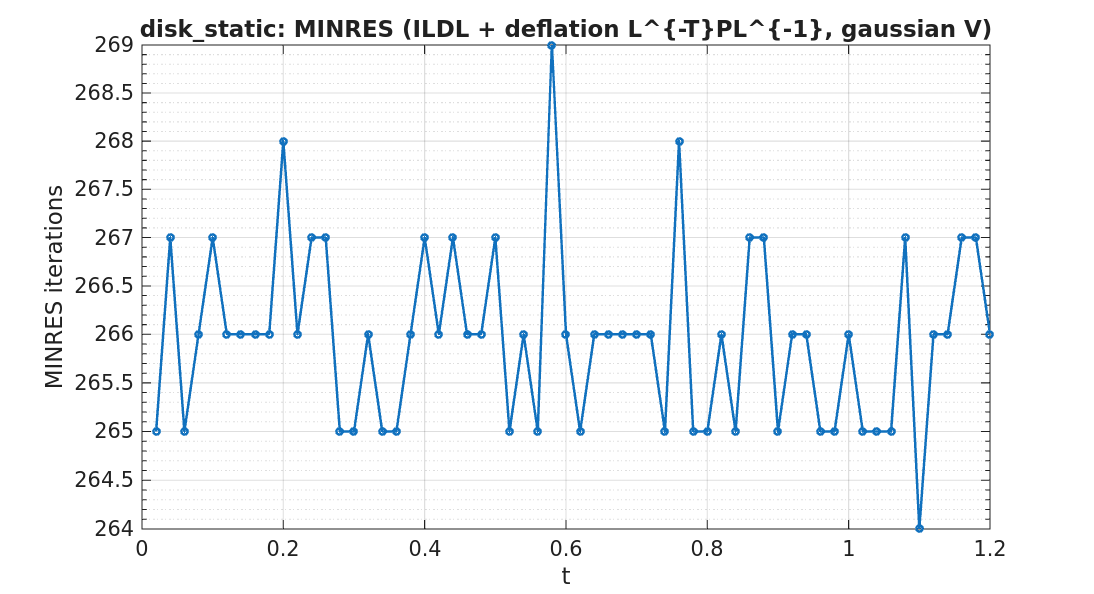

The file beside this chart, header and first rows:
timestep, iterations
1, 265
2, 267
3, 265
4, 266
5, 267
6, 266
7, 266
8, 266
9, 266
10, 268
11, 266
12, 267
13, 267
14, 265
15, 265
16, 266
17, 265
18, 265
19, 266
20, 267
21, 266
22, 267
23, 266
24, 266
25, 267
26, 265
27, 266
28, 265
29, 269
30, 266
31, 265
32, 266
33, 266
34, 266
35, 266
36, 266
37, 265
38, 268
39, 265
40, 265
41, 266
42, 265
43, 267
44, 267
45, 265
46, 266
47, 266
48, 265
49, 265
50, 266
51, 265
52, 265
53, 265
54, 267
55, 264
56, 266
57, 266
58, 267
59, 267
60, 266
